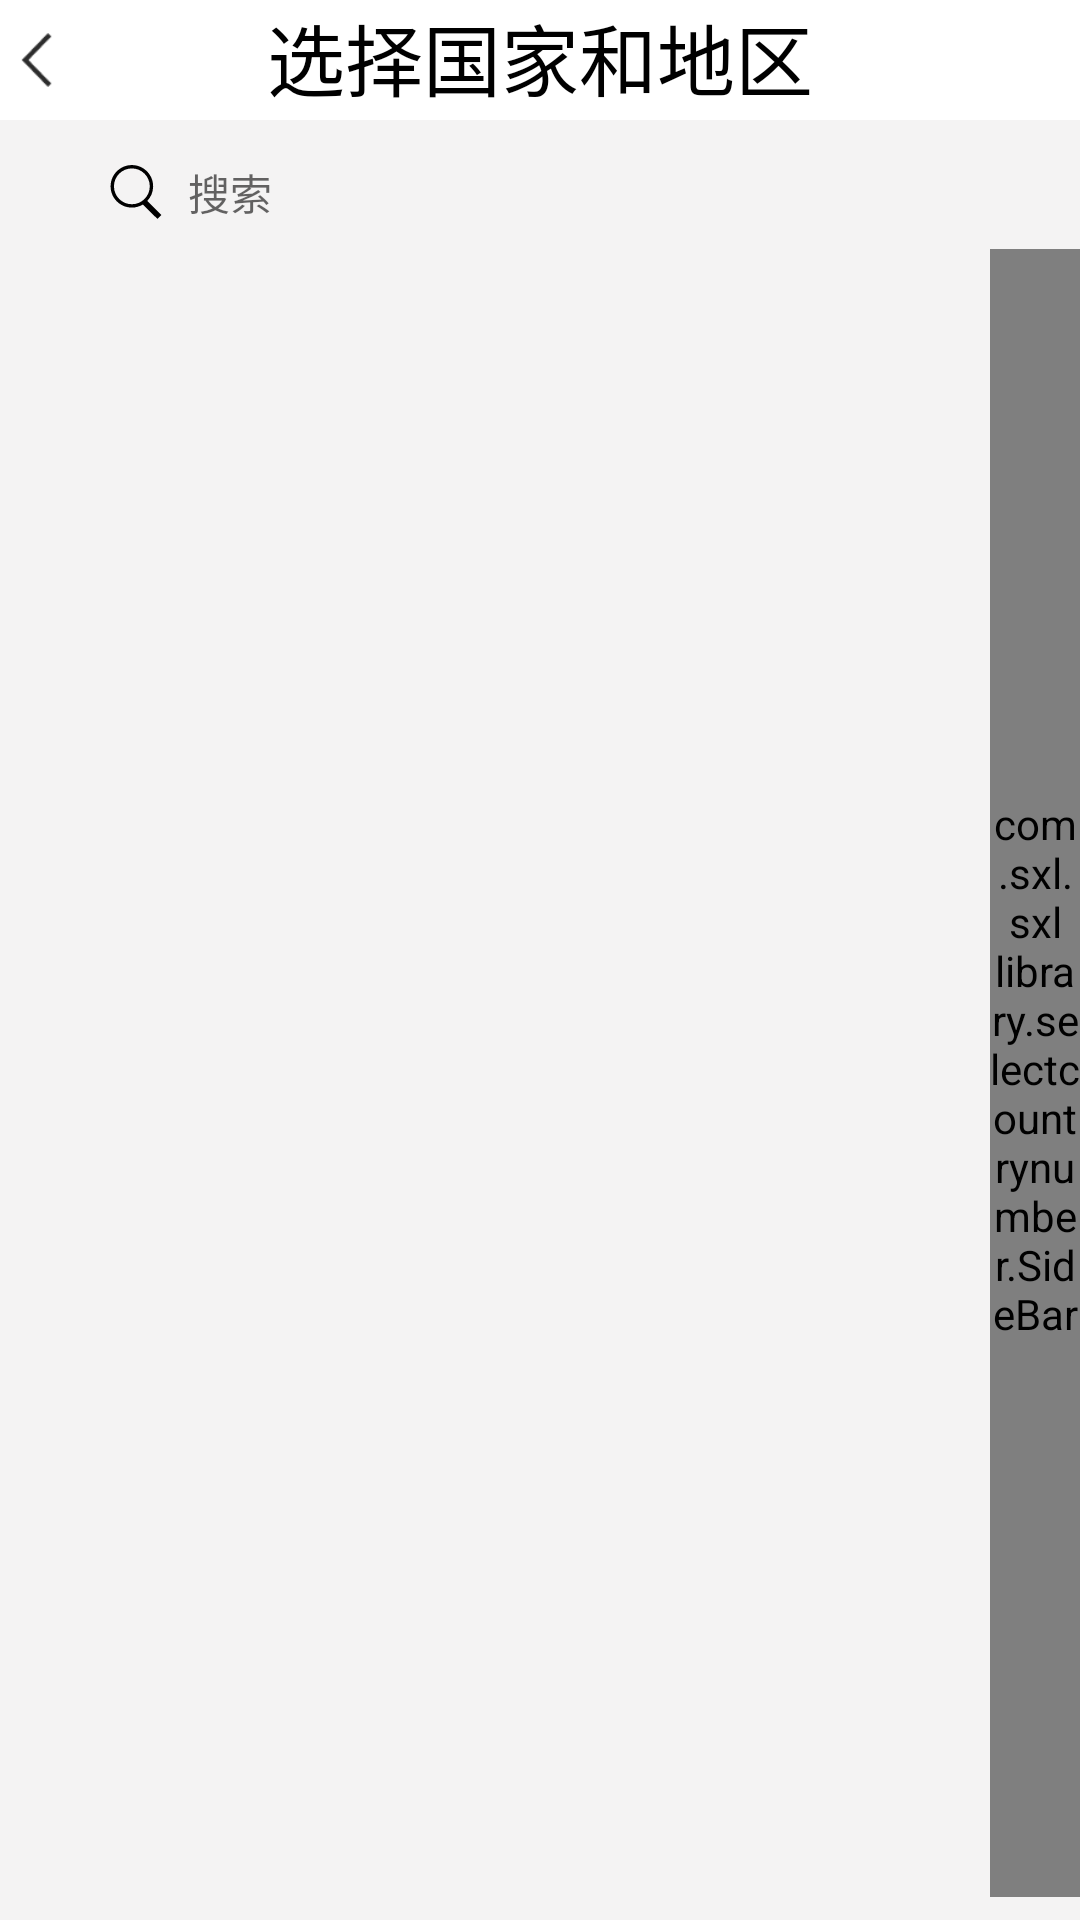

Produce the Android XML layout that renders to this screen, including the resource entries it uses.
<!-- AndroidManifest.xml: application theme AppTheme -->
<!-- res/layout/coogame_country.xml -->
<?xml version="1.0" encoding="utf-8"?>
<LinearLayout xmlns:android="http://schemas.android.com/apk/res/android"
    android:layout_width="match_parent"
    android:layout_height="match_parent"
    android:background="#F4F3F3"
    android:orientation="vertical" >
<RelativeLayout
    android:layout_width="match_parent"
    android:background="@color/white"
    android:layout_height="40dp">
    <ImageView
        android:id="@+id/iv_back"
        android:src="@mipmap/iv_back"
        android:layout_centerVertical="true"
        android:layout_width="26dp"
        android:layout_height="26dp" />

    <TextView
        android:text="@string/select_city"
        android:textColor="@color/black"
        android:layout_width="wrap_content"
        android:layout_height="wrap_content"
        android:textSize="26sp"
        android:layout_alignBottom="@id/iv_back"
        android:layout_centerHorizontal="true" />
</RelativeLayout>
    <FrameLayout
        android:id="@+id/layoutContainer"
        android:layout_width="match_parent"
        android:layout_height="38dp"
        android:layout_marginLeft="20dip"
        android:layout_marginRight="20dip"
        android:layout_marginTop="5dp"
        android:padding="2dp" >
        <EditText
            android:id="@+id/country_et_search"
            android:layout_width="match_parent"
            android:layout_height="match_parent"
            android:background="@mipmap/text_field"
            android:drawableLeft="@mipmap/search"
            android:drawablePadding="4dp"
            android:hint="@string/search"
            android:paddingLeft="10dp"
            android:paddingRight="40dp"
            android:singleLine="true"
            android:textSize="14sp" />


        <ImageView
            android:id="@+id/country_iv_cleartext"
            android:layout_width="wrap_content"
            android:layout_height="wrap_content"
            android:layout_gravity="right|center_vertical"
            android:padding="4dp"
            android:src="@mipmap/clear_button"
            android:visibility="invisible" />

    </FrameLayout>

    <FrameLayout
        android:layout_width="fill_parent"
        android:layout_height="fill_parent" >

        <ListView
            android:id="@+id/country_lv_list"
            android:layout_width="match_parent"
            android:layout_height="match_parent"
            android:cacheColorHint="#000000"
            android:divider="#e3e3e3"
            android:dividerHeight="1.0dp"
            android:fadingEdge="none"
            android:scrollbars="none"
            android:scrollingCache="false"
            android:visibility="visible" />

        <TextView
            android:id="@+id/country_dialog"
            android:layout_width="80.0dp"
            android:layout_height="80.0dp"
            android:layout_gravity="center"
            android:gravity="center"
            android:textColor="@color/color_blue"
            android:textSize="30.0dp"
            android:visibility="invisible" />

        <com.sxl.sxllibrary.selectcountrynumber.SideBar
            android:id="@+id/country_sidebar"
            android:layout_width="30dp"
            android:layout_height="match_parent"
            android:layout_gravity="right|center"
            android:layout_marginBottom="5dp" />
    </FrameLayout>

</LinearLayout>
<!-- resources referenced by this layout -->
<resources>
  <color name="black">#000</color>
  <color name="color_blue">#1881cc</color>
  <color name="white">#ffffff</color>
  <!-- mipmap iv_back: png bitmap (mipmap-xxhdpi, 591 bytes) -->
  <!-- mipmap search: png bitmap (mipmap-xxhdpi, 1228 bytes) -->
  <string name="search">搜索</string>
  <string name="select_city">选择国家和地区</string>
  <style name="AppTheme" parent="Theme.AppCompat.Light.DarkActionBar">
          
          <item name="colorPrimary">@color/colorPrimary</item>
          <item name="colorPrimaryDark">@color/colorPrimaryDark</item>
          <item name="colorAccent">@color/colorAccent</item>
      </style>
  <color name="colorPrimary">#3F51B5</color>
  <color name="colorPrimaryDark">#303F9F</color>
  <color name="colorAccent">#FF4081</color>
</resources>
